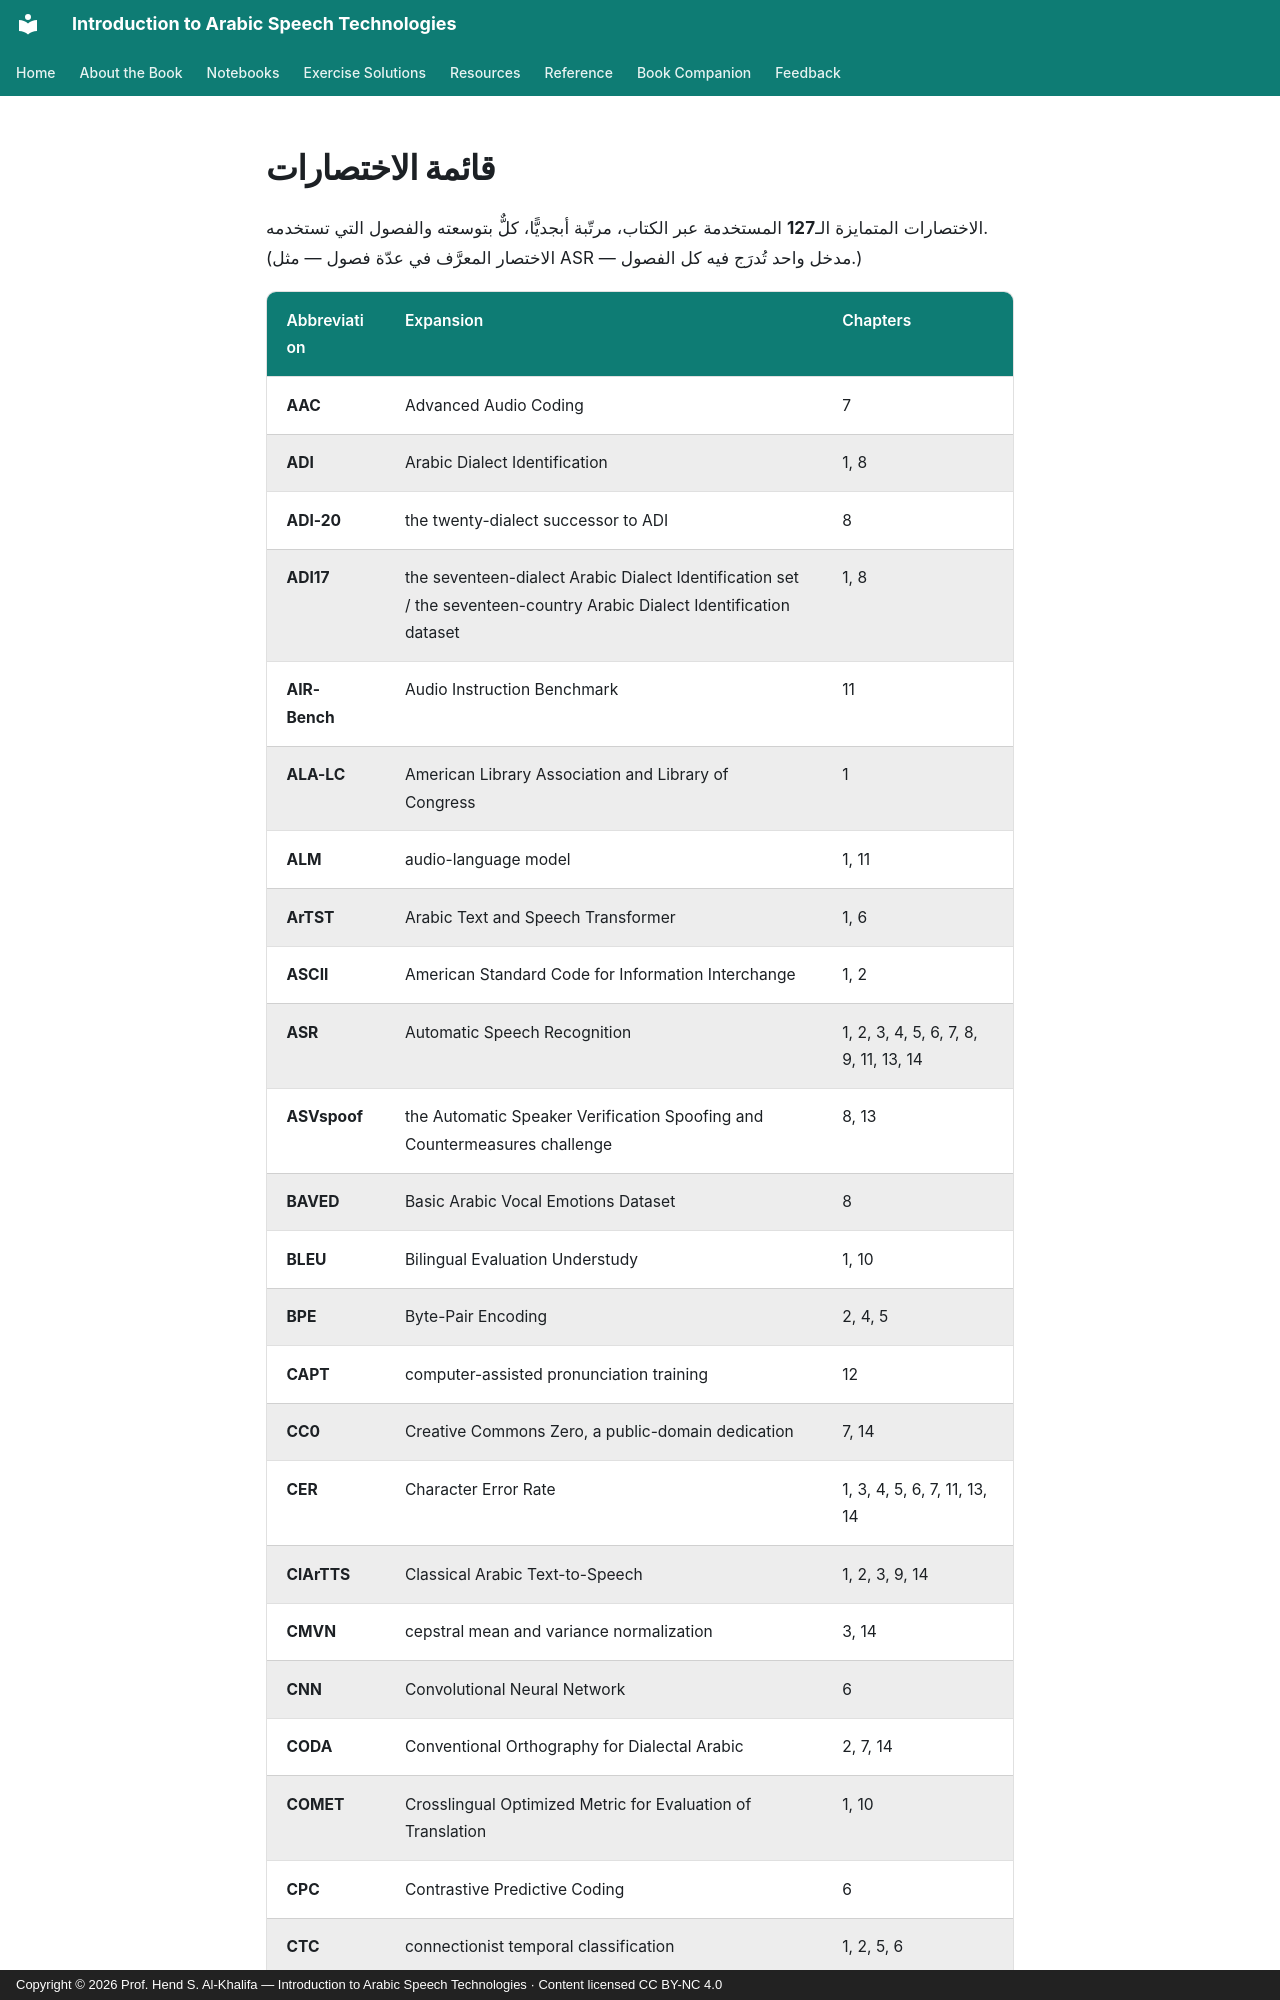

repository: arabic-speech-book/arabic-speech-book.github.io · page: abbreviations.ar/index.html · generator: mkdocs · copyright: Copyright © 2026 Prof. Hend S. Al-Khalifa — Introduction to Arabic Speech Technologies · Content licensed CC BY-NC 4.0

# قائمة الاختصارات

الاختصارات المتمايزة الـ**127** المستخدمة عبر الكتاب، مرتّبة أبجديًّا، كلٌّ بتوسعته والفصول التي تستخدمه. (الاختصار المعرَّف في عدّة فصول — مثل ASR — مدخل واحد تُدرَج فيه كل الفصول.)
